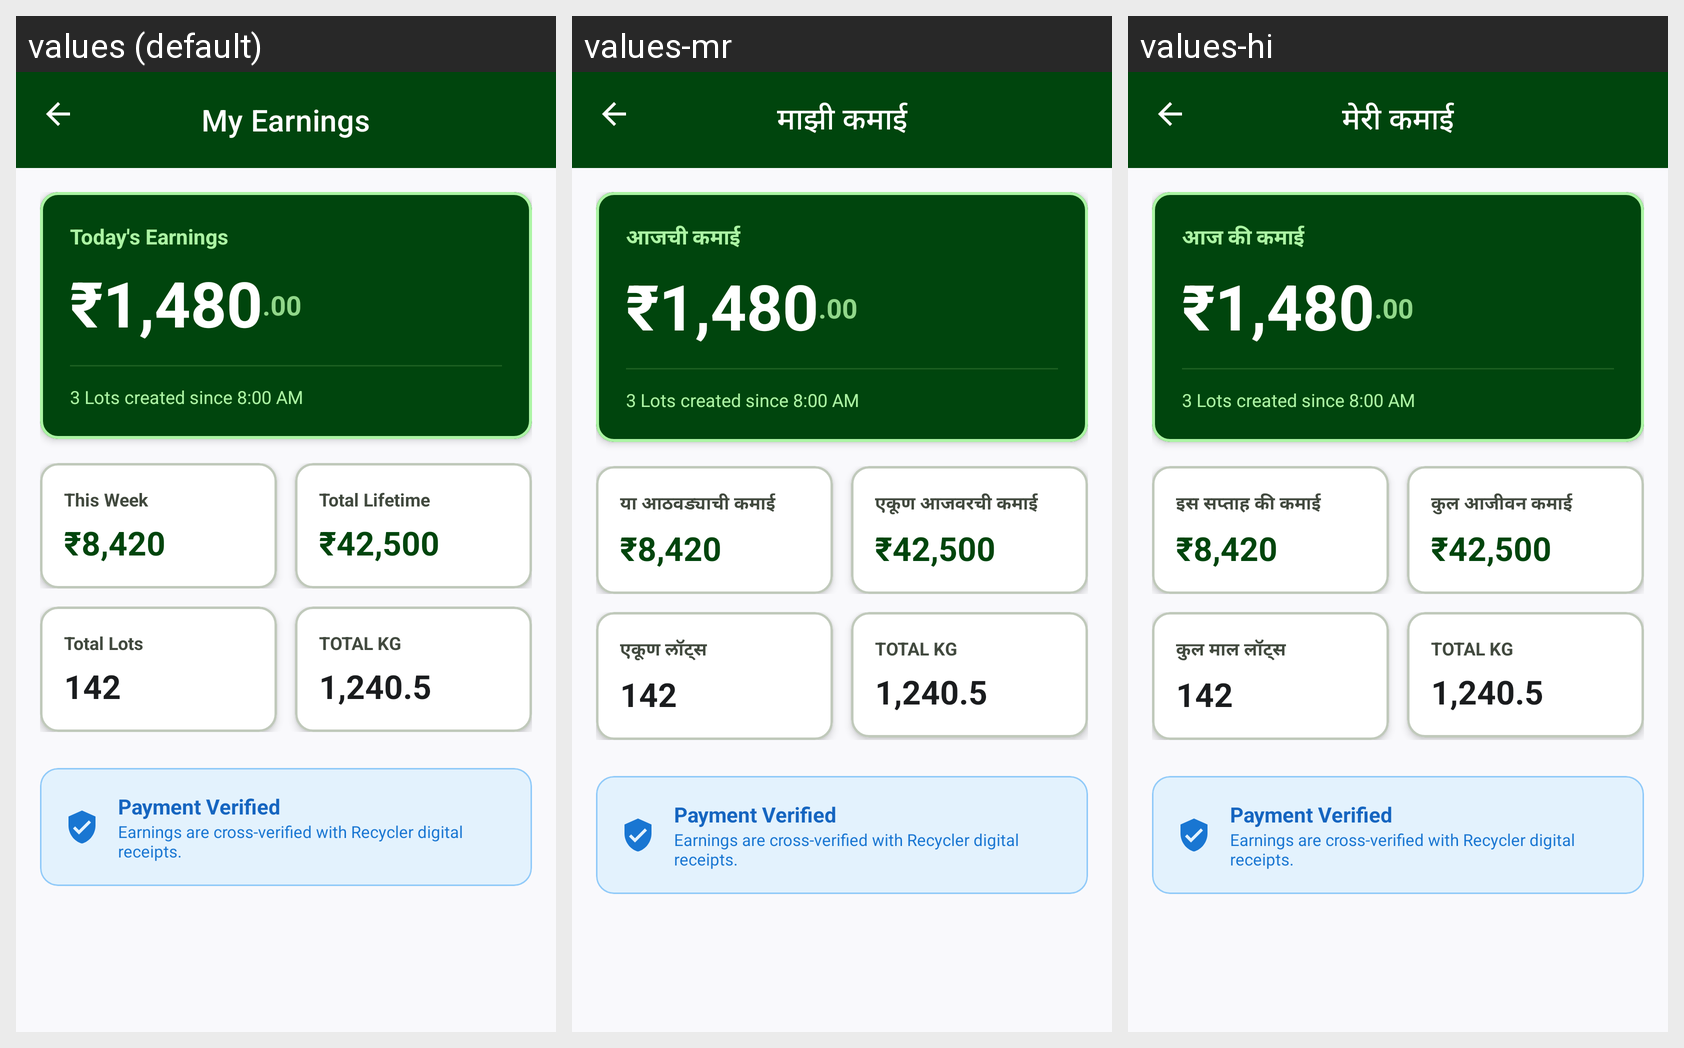

Here is an Android app screen in its default locale and in the app's own translations. Write out the translated-string differences for the strings that appear on this screen.
Android screen res/layout/activity_earnings.xml rendered under 3 locales, left to right: values (default), values-mr, values-hi. Device: Nexus 5 (rendered at 1080×1920; each locale shown at half size, 540×960, under a caption strip naming it); theme Theme.EcoBridge.
Strings drawn on this screen, with the default value and each locale's value (text and hints the layout hard-codes, and strings that could not be matched under every locale, appear in the picture but are not listed):

action_my_earnings
  values: My Earnings
  values-mr: माझी कमाई
  values-hi: मेरी कमाई

earnings_today
  values: Today's Earnings
  values-mr: आजची कमाई
  values-hi: आज की कमाई

earnings_weekly
  values: This Week
  values-mr: या आठवड्याची कमाई
  values-hi: इस सप्ताह की कमाई

earnings_total
  values: Total Lifetime
  values-mr: एकूण आजवरची कमाई
  values-hi: कुल आजीवन कमाई

stats_lots_count
  values: Total Lots
  values-mr: एकूण लॉट्स
  values-hi: कुल माल लॉट्स
